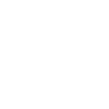
t = 0.00 s
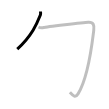
t = 1.25 s
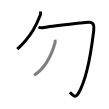
t = 2.50 s
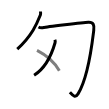
t = 3.50 s
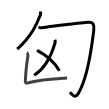
t = 4.75 s
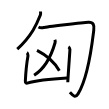
t = 6.00 s

The animated SVG that drew these frames (rendered in a browser with its animation timeline set to each time). Animation: 6 SMIL elements (animate=6); one cycle of 6.00 s.

<svg width="109px" height="109px" viewBox="0 0 px 109px" xmlns="http://www.w3.org/2000/svg" xmlns:xlink="http://www.w3.org/1999/xlink" xml:space="preserve" version="1.1"  baseProfile="full">
<path d="M40.5,11.5c0.07,0.89,0.35,2.35-0.13,3.56C37,23.5,32,35.75,17.25,49.13" style="fill:none;stroke:black;stroke-width:3;opacity:0">
  <animate attributeType="CSS" attributeName="opacity" from="0" to="1" begin="0s" dur="1s" repeatCount="Indefinite" fill="freeze" />
</path>
<path d="M38.5,27.01c1.29,0.79,3.1,1.06,5.16,0.53c2.06-0.53,39.5-5.03,44.66-5.29c5.16-0.26,6.2,2.65,5.42,8.2C92.97,36.01,89,76,78.19,93.62c-2.97,4.83-5.21,1.99-8.26-1.32" style="fill:none;stroke:black;stroke-width:3;opacity:0">
  <animate attributeType="CSS" attributeName="opacity" from="0" to="1" begin="1s" dur="1s" repeatCount="Indefinite" fill="freeze" />
</path>
<path d="M54.88,39.68c0.34,0.87,0.61,1.53,0.17,3.09c-3.96,13.88-11.17,26.32-20.93,32.48" style="fill:none;stroke:black;stroke-width:3;opacity:0">
  <animate attributeType="CSS" attributeName="opacity" from="0" to="1" begin="2s" dur="1s" repeatCount="Indefinite" fill="freeze" />
</path>
<path d="M37.02,50.42c8.48,4.33,17.48,11.83,22.33,20.34" style="fill:none;stroke:black;stroke-width:3;opacity:0">
  <animate attributeType="CSS" attributeName="opacity" from="0" to="1" begin="3s" dur="1s" repeatCount="Indefinite" fill="freeze" />
</path>
<path d="M26.97,52.44c0.45,0.27,1.11,3.02,1.01,3.56C27,61.25,25.75,72.5,25.34,81.13c-0.08,1.62,1.03,2.28,1.9,2.03c11.02-3.17,35.11-4.8,39.85-5.07" style="fill:none;stroke:black;stroke-width:3;opacity:0">
  <animate attributeType="CSS" attributeName="opacity" from="0" to="1" begin="4s" dur="1s" repeatCount="Indefinite" fill="freeze" />
</path>
<path d="M68.41,46.88c0.46,0.27,1.42,2.02,1.51,2.56c0.09,0.54-1.42,19.56-2.15,32.84" style="fill:none;stroke:black;stroke-width:3;opacity:0">
  <animate attributeType="CSS" attributeName="opacity" from="0" to="1" begin="5s" dur="1s" repeatCount="Indefinite" fill="freeze" />
</path>
</svg>
